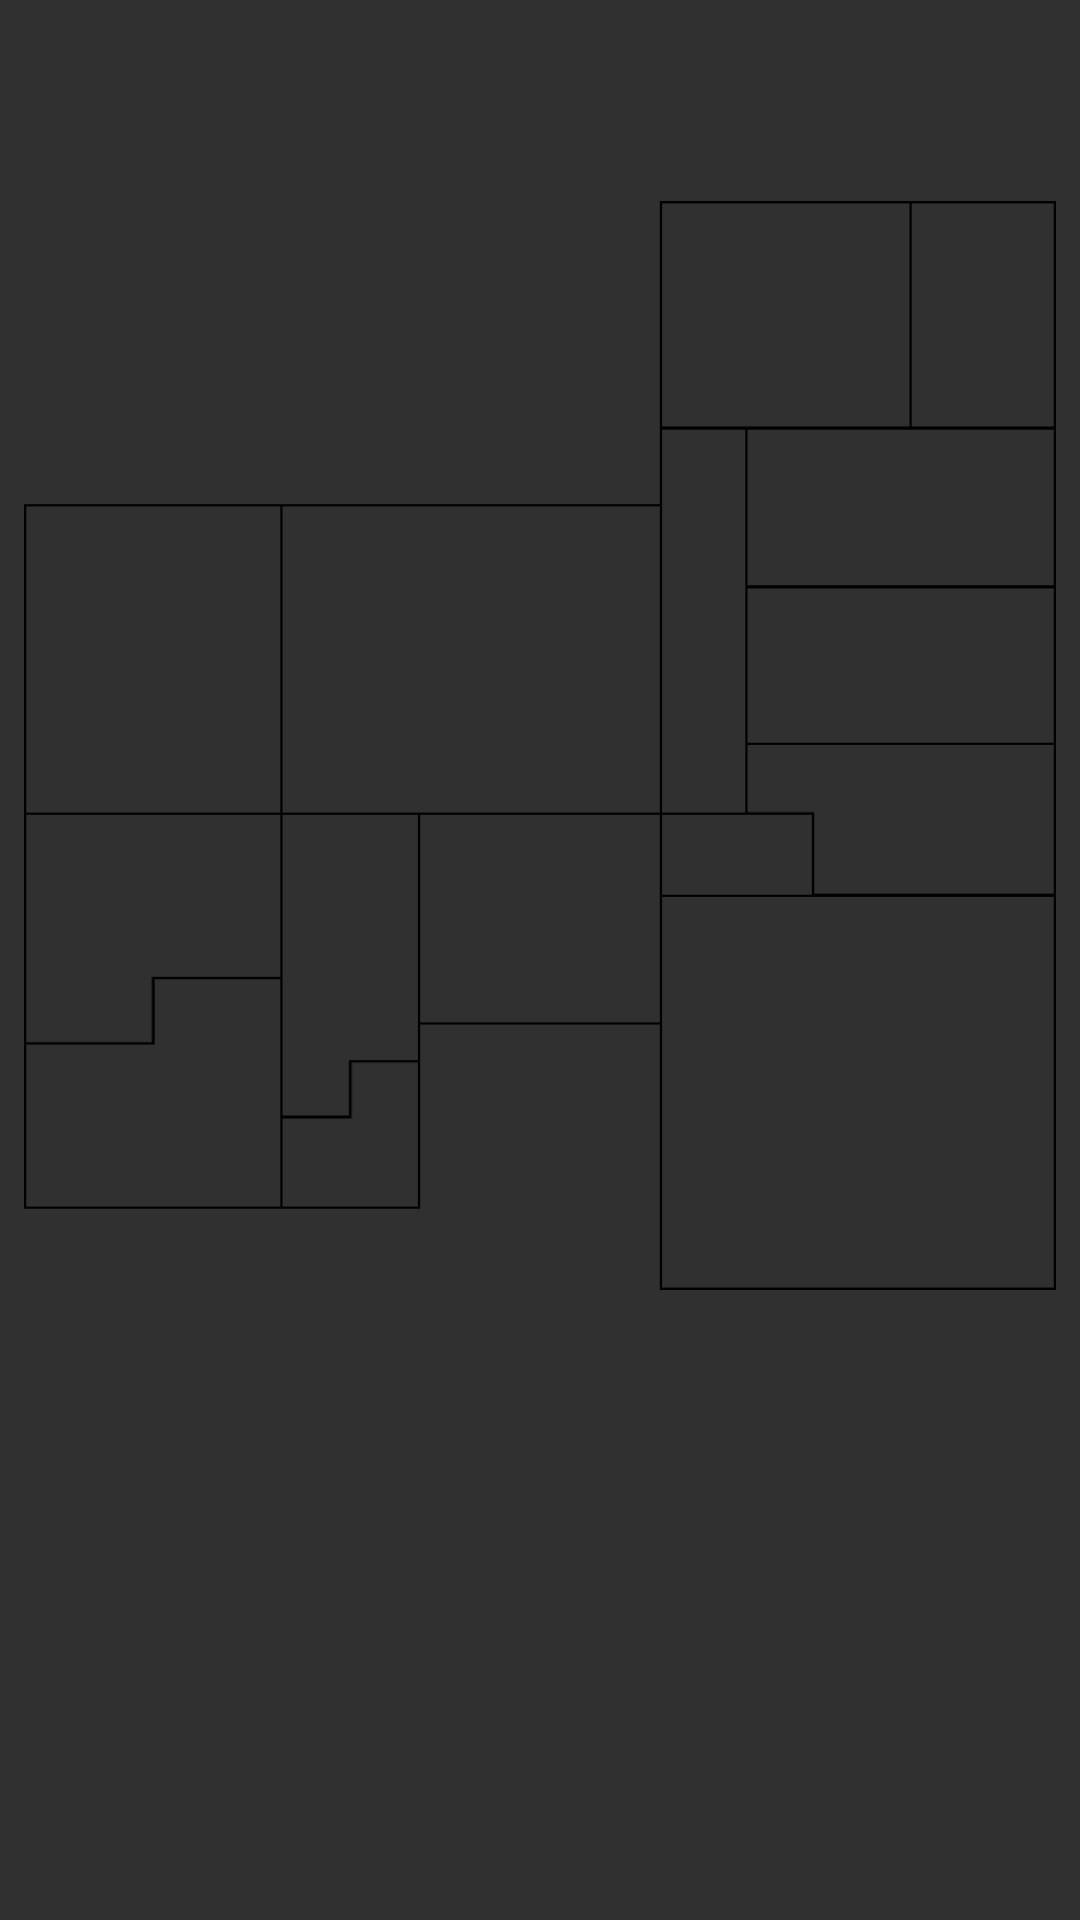

Here is an Android app screen rendered from its layout file. Give the layout XML and the strings, colors and styles it references.
<!-- AndroidManifest.xml: application theme AppTheme -->
<!-- res/layout/fragment_floorplan.xml -->
<?xml version="1.0" encoding="utf-8"?>
<android.support.constraint.ConstraintLayout xmlns:android="http://schemas.android.com/apk/res/android"
    xmlns:app="http://schemas.android.com/apk/res-auto"
    xmlns:tools="http://schemas.android.com/tools"
    android:id="@+id/frameLayout"
    android:layout_width="match_parent"
    android:layout_height="match_parent">

    

    <ImageView
        android:id="@+id/floorplanview"
        android:layout_width="fill_parent"
        android:layout_height="481dp"
        android:layout_margin="8sp"
        android:layout_marginLeft="8dp"
        android:layout_marginStart="8dp"
        android:layout_marginTop="80dp"
        android:src="@drawable/floorplan"
        app:layout_constraintStart_toStartOf="parent"
        app:layout_constraintTop_toTopOf="parent" />
</android.support.constraint.ConstraintLayout>
<!-- resources referenced by this layout -->
<resources>
  <!-- drawable floorplan: png bitmap (drawable-v24, 6681 bytes) -->
  <style name="AppTheme" parent="Theme.AppCompat">
          <item name="colorAccent">@color/colorAccent</item>"
          
          
          <item name="windowActionBar">false</item>
          <item name="windowNoTitle">true</item>
      </style>
  <!-- not gathered from this repository: default colours our renderer supplied (Android Studio template values) -->
  <color name="colorAccent">#FF03DAC5</color>
</resources>
